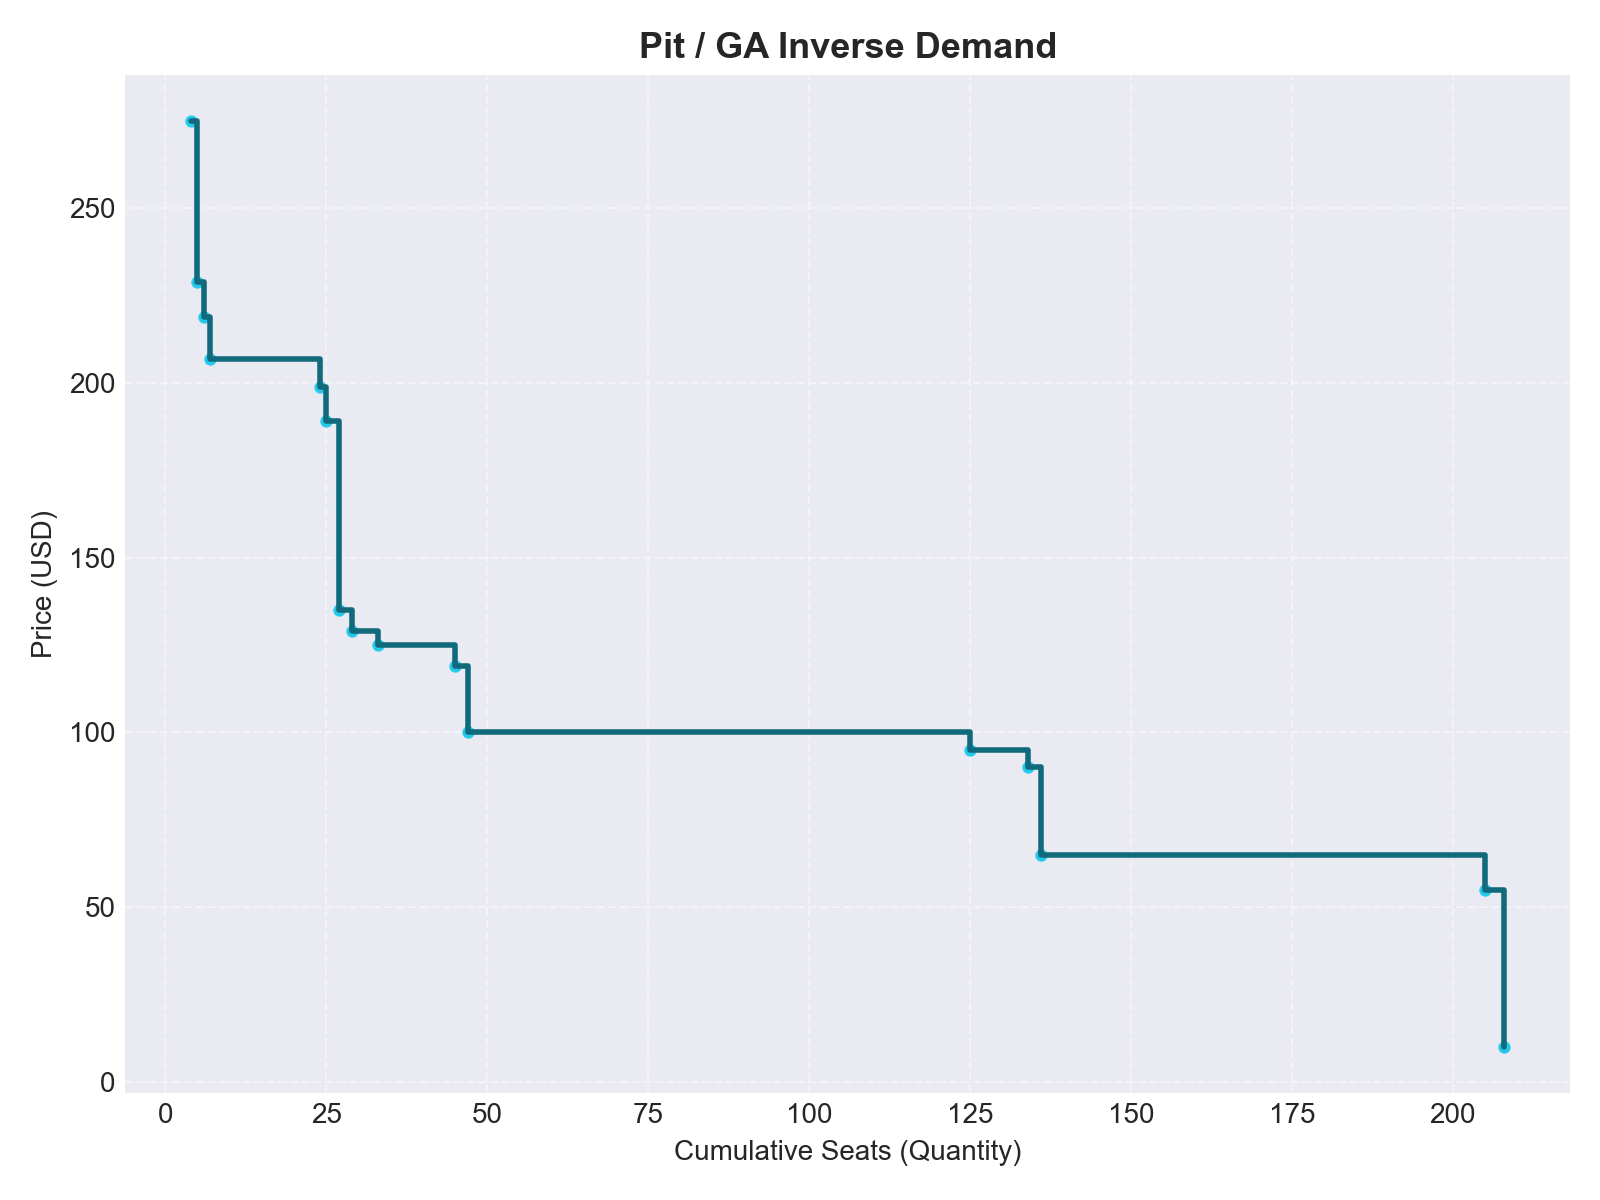

Values plotted in this chart, from the file beside it:
purchase_price, seats_sold, transactions, unique_events, total_revenue, cumulative_quantity, cumulative_share, share_of_total, avg_price
275.0, 4, 2, 1, 1100, 4, 0.01923, 0.01923, 96.91
229.0, 1, 1, 1, 229.0, 5, 0.02404, 0.004808, 96.91
219.0, 1, 1, 1, 219.0, 6, 0.02885, 0.004808, 96.91
207.0, 1, 1, 1, 207.0, 7, 0.03365, 0.004808, 96.91
199.0, 17, 9, 1, 3383, 24, 0.1154, 0.08173, 96.91
189.0, 1, 1, 1, 189.0, 25, 0.1202, 0.004808, 96.91
135.0, 2, 1, 1, 270.0, 27, 0.1298, 0.009615, 96.91
129.0, 2, 1, 1, 258.0, 29, 0.1394, 0.009615, 96.91
125.0, 4, 3, 1, 500.0, 33, 0.1587, 0.01923, 96.91
119.0, 12, 8, 1, 1428, 45, 0.2163, 0.05769, 96.91
100.0, 2, 1, 1, 200.0, 47, 0.226, 0.009615, 96.91
95.0, 78, 32, 1, 7410, 125, 0.601, 0.375, 96.91
90.0, 9, 5, 1, 810.0, 134, 0.6442, 0.04327, 96.91
65.0, 2, 1, 1, 130.0, 136, 0.6538, 0.009615, 96.91
55.0, 69, 38, 1, 3795, 205, 0.9856, 0.3317, 96.91
10.0, 3, 1, 1, 30.0, 208, 1.0, 0.01442, 96.91
